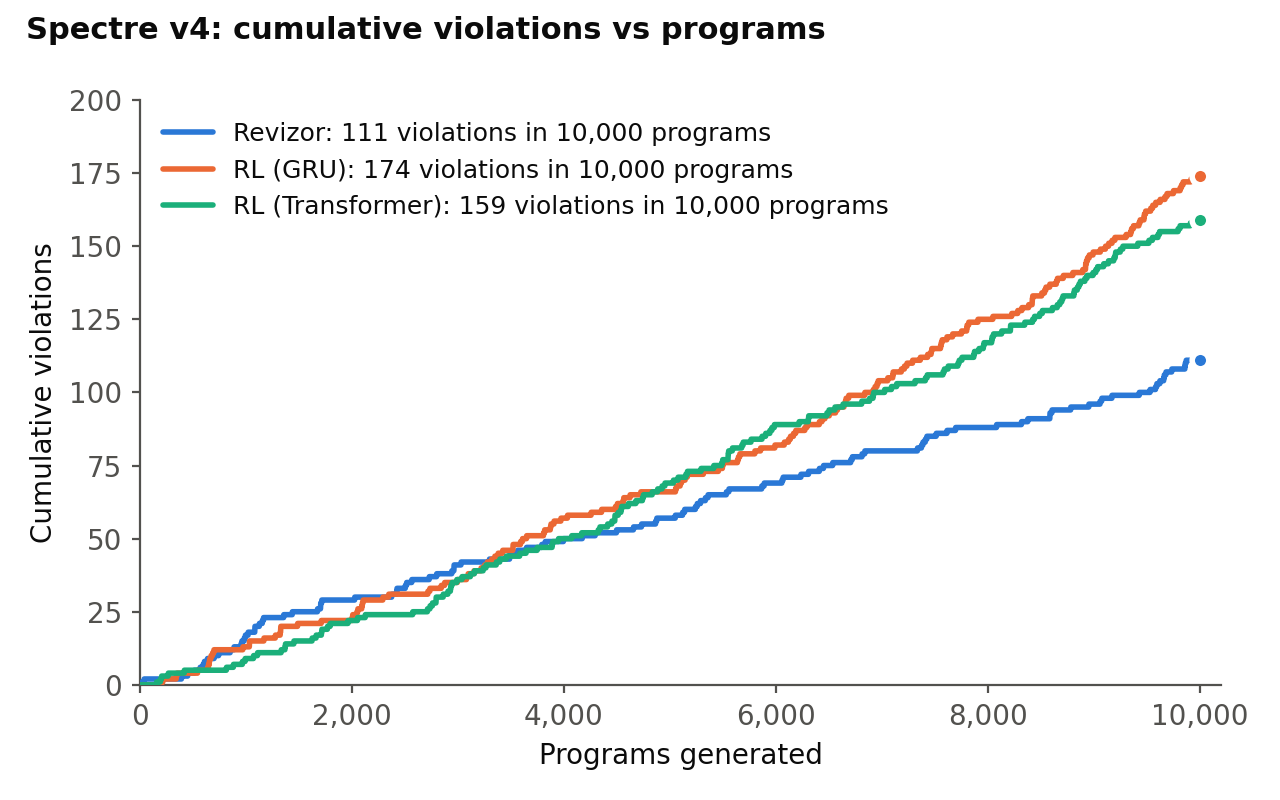

Data behind this chart, as committed beside it:
programs, Revizor, RL (GRU), RL (Transformer)
1, 0, 0, 0
2, 0, 0, 0
3, 0, 0, 0
4, 0, 0, 0
5, 0, 0, 0
6, 0, 0, 0
7, 0, 0, 0
8, 0, 0, 0
9, 0, 0, 0
10, 0, 0, 0
11, 0, 0, 0
12, 0, 0, 0
13, 0, 0, 0
14, 0, 0, 0
15, 0, 0, 0
16, 1, 0, 0
17, 1, 0, 0
18, 1, 0, 0
19, 1, 0, 0
20, 1, 0, 0
21, 1, 0, 0
22, 1, 0, 0
23, 1, 0, 0
24, 1, 0, 0
25, 1, 0, 0
26, 1, 0, 0
27, 1, 0, 0
28, 1, 0, 0
29, 1, 0, 0
30, 1, 0, 0
31, 1, 0, 0
32, 1, 0, 0
33, 1, 0, 0
34, 1, 0, 0
35, 1, 0, 0
36, 2, 0, 0
37, 2, 0, 0
38, 2, 0, 0
39, 2, 0, 0
40, 2, 0, 0
41, 2, 0, 0
42, 2, 0, 0
43, 2, 0, 0
44, 2, 0, 0
45, 2, 0, 0
46, 2, 0, 0
47, 2, 0, 0
48, 2, 0, 0
49, 2, 0, 0
50, 2, 0, 0
51, 2, 0, 0
52, 2, 0, 0
53, 2, 0, 0
54, 2, 0, 0
55, 2, 0, 0
56, 2, 0, 0
57, 2, 0, 0
58, 2, 0, 0
59, 2, 0, 0
60, 2, 0, 0
... 9,940 more rows
